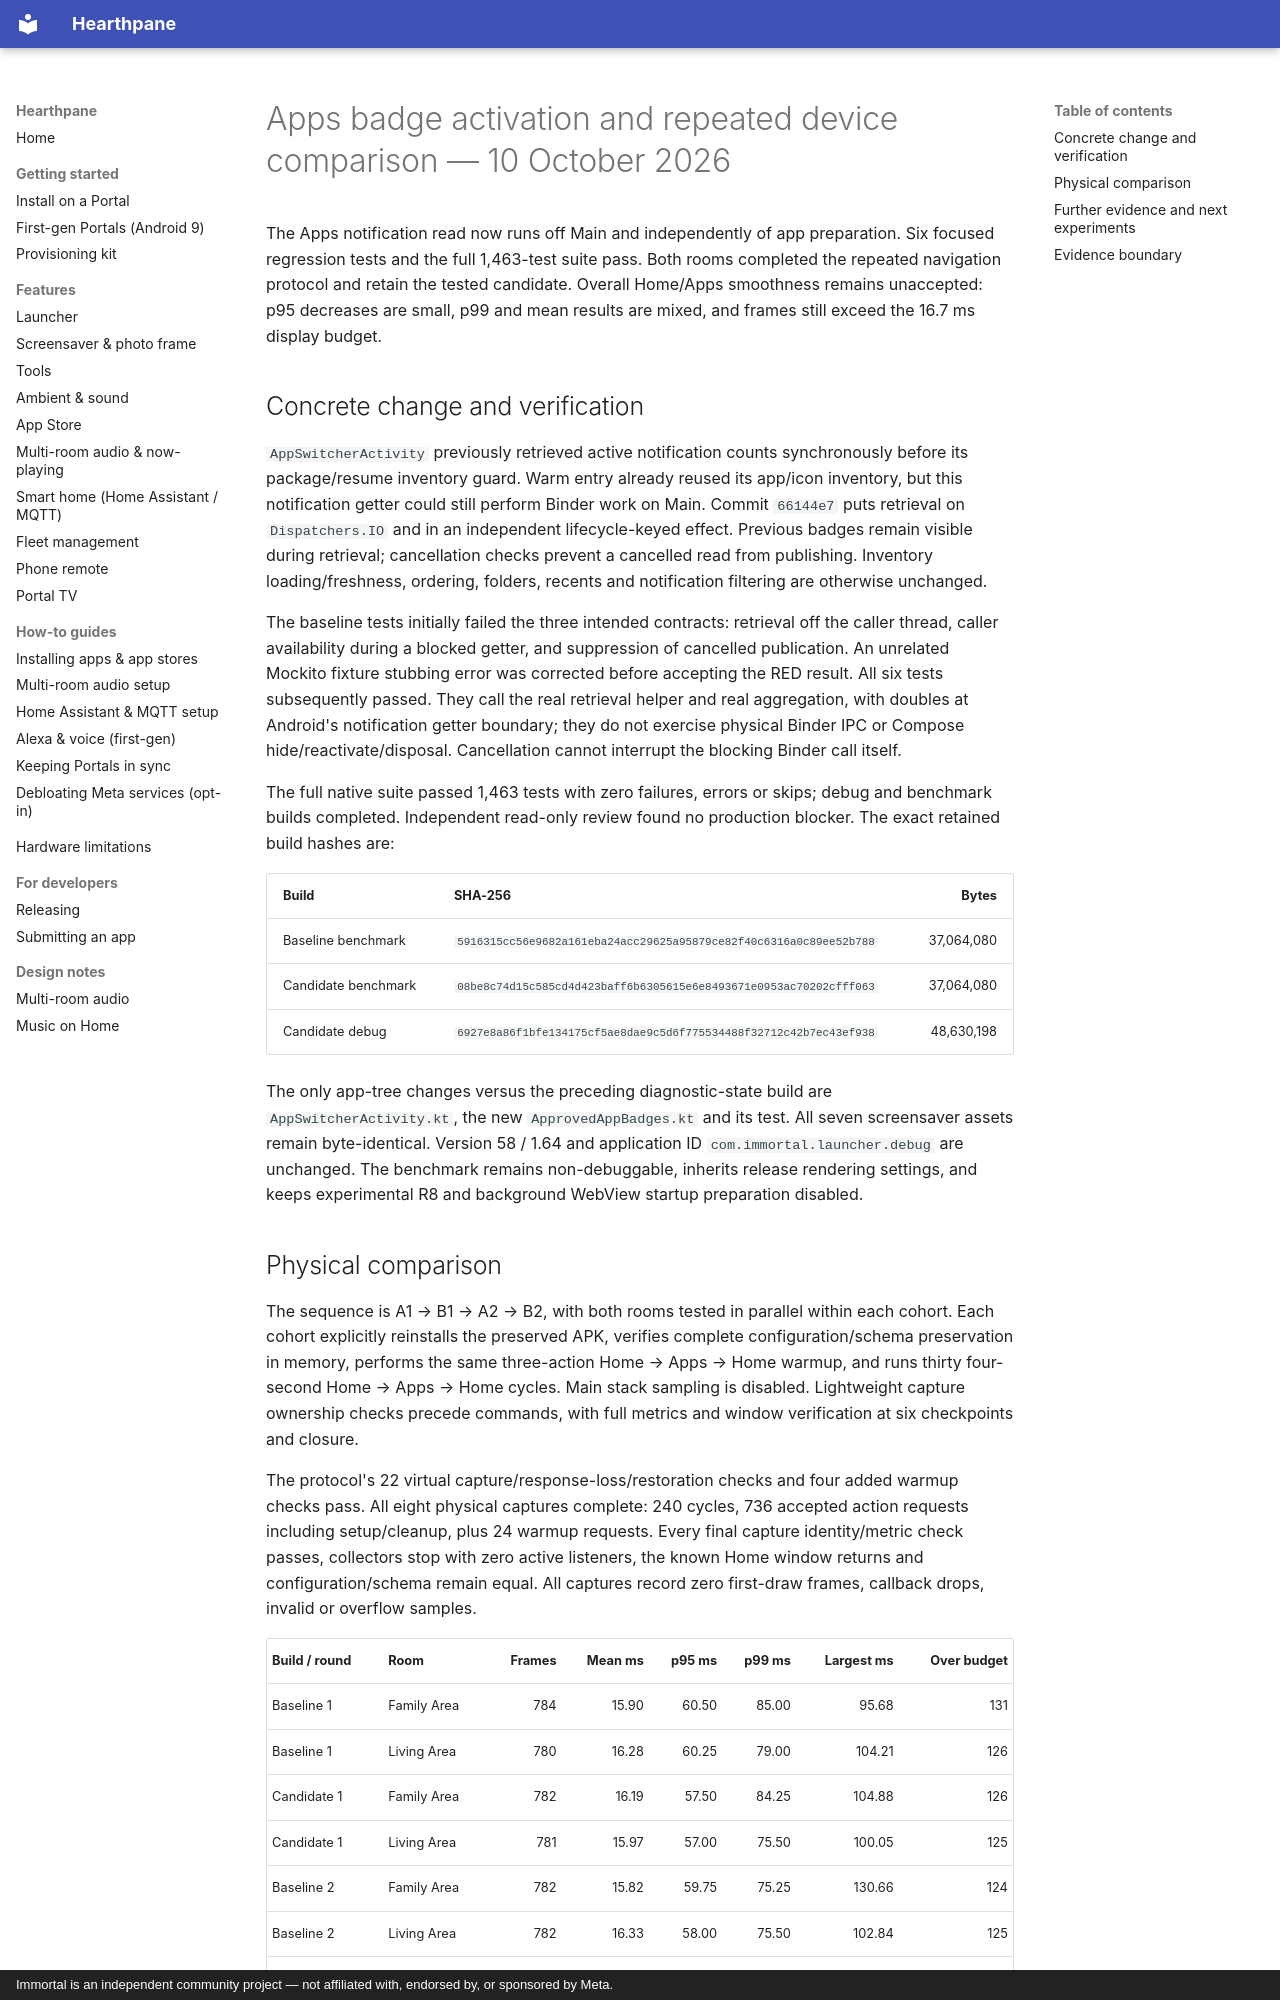

repository: rlchandani/portal-prime · page: design/portal-apps-badge-activation-validation/index.html · generator: mkdocs · copyright: Immortal is an independent community project — not affiliated with, endorsed by, or sponsored by Meta.

# Apps badge activation and repeated device comparison — 10 October 2026

The Apps notification read now runs off Main and independently of app preparation. Six focused regression tests and the full 1,463-test suite pass. Both rooms completed the repeated navigation protocol and retain the tested candidate. Overall Home/Apps smoothness remains unaccepted: p95 decreases are small, p99 and mean results are mixed, and frames still exceed the 16.7 ms display budget.

## Concrete change and verification

`AppSwitcherActivity` previously retrieved active notification counts synchronously before its package/resume inventory guard. Warm entry already reused its app/icon inventory, but this notification getter could still perform Binder work on Main. Commit `66144e7` puts retrieval on `Dispatchers.IO` and in an independent lifecycle-keyed effect. Previous badges remain visible during retrieval; cancellation checks prevent a cancelled read from publishing. Inventory loading/freshness, ordering, folders, recents and notification filtering are otherwise unchanged.

The baseline tests initially failed the three intended contracts: retrieval off the caller thread, caller availability during a blocked getter, and suppression of cancelled publication. An unrelated Mockito fixture stubbing error was corrected before accepting the RED result. All six tests subsequently passed. They call the real retrieval helper and real aggregation, with doubles at Android's notification getter boundary; they do not exercise physical Binder IPC or Compose hide/reactivate/disposal. Cancellation cannot interrupt the blocking Binder call itself.

The full native suite passed 1,463 tests with zero failures, errors or skips; debug and benchmark builds completed. Independent read-only review found no production blocker. The exact retained build hashes are:

| Build | SHA-256 | Bytes |
| --- | --- | ---: |
| Baseline benchmark | `5916315cc56e9682a161eba24acc29625a95879ce82f40c6316a0c89ee52b788` | 37,064,080 |
| Candidate benchmark | `08be8c74d15c585cd4d423baff6b6305615e6e8493671e0953ac70202cfff063` | 37,064,080 |
| Candidate debug | `6927e8a86f1bfe134175cf5ae8dae9c5d6f775534488f32712c42b7ec43ef938` | 48,630,198 |

The only app-tree changes versus the preceding diagnostic-state build are `AppSwitcherActivity.kt`, the new `ApprovedAppBadges.kt` and its test. All seven screensaver assets remain byte-identical. Version 58 / 1.64 and application ID `com.immortal.launcher.debug` are unchanged. The benchmark remains non-debuggable, inherits release rendering settings, and keeps experimental R8 and background WebView startup preparation disabled.
